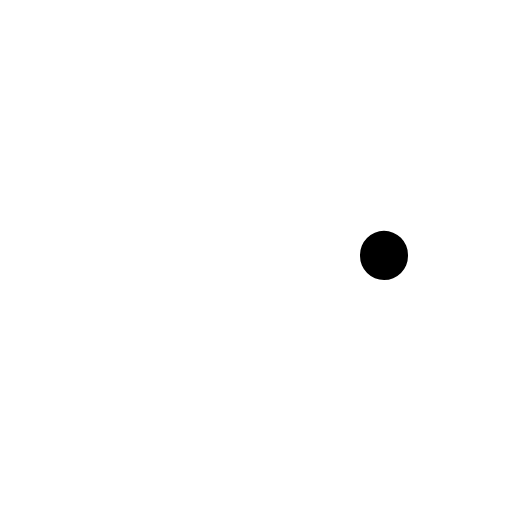
t = 0.00 s
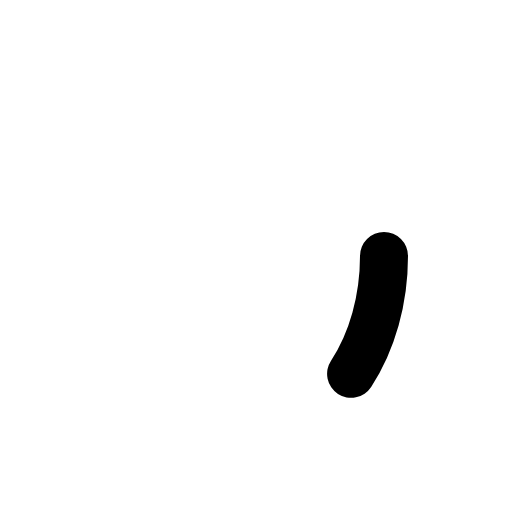
t = 0.38 s
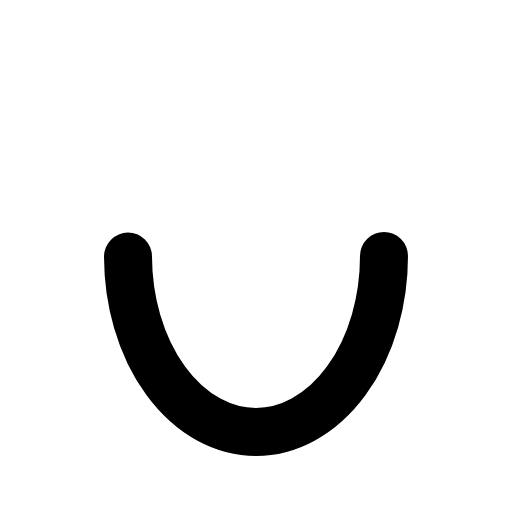
t = 0.75 s
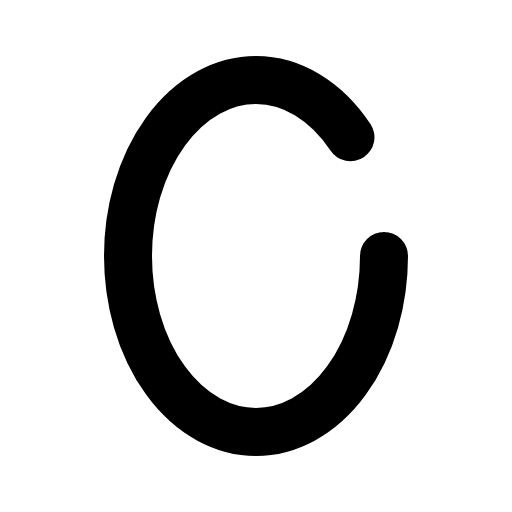
t = 1.13 s
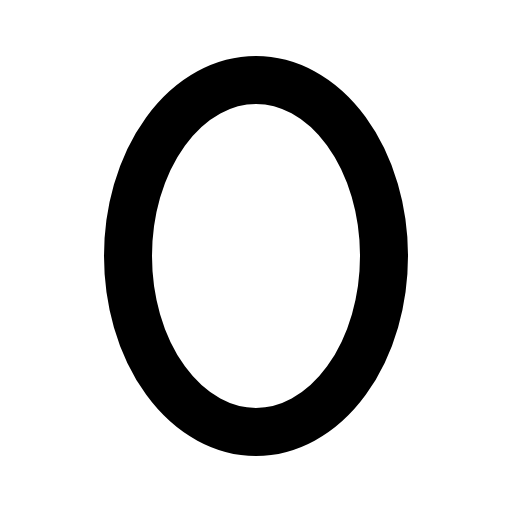
t = 1.50 s

The animated SVG that drew these frames (rendered in a browser with its animation timeline set to each time). Animation: 1 CSS @keyframes rule; one cycle of 1.50 s.

<svg xmlns="http://www.w3.org/2000/svg" viewBox="0 0 256 256">
  <style>
    .draw-line {
      stroke-dasharray: 1;
      stroke-dashoffset: 0;
    }
    svg:hover .draw-line {
      animation: phosphor-draw-in 1.5s ease-in-out forwards;
    }
    @keyframes phosphor-draw-in {
      from { stroke-dashoffset: 1; }
      to { stroke-dashoffset: 0; }
    }
  </style><rect width="256" height="256" fill="none"/><ellipse cx="128" cy="128" rx="64" ry="88" fill="none" stroke="currentColor" stroke-linecap="round" stroke-linejoin="round" stroke-width="24" class="draw-line" pathLength="1" style="animation-delay: 0s"/></svg>
